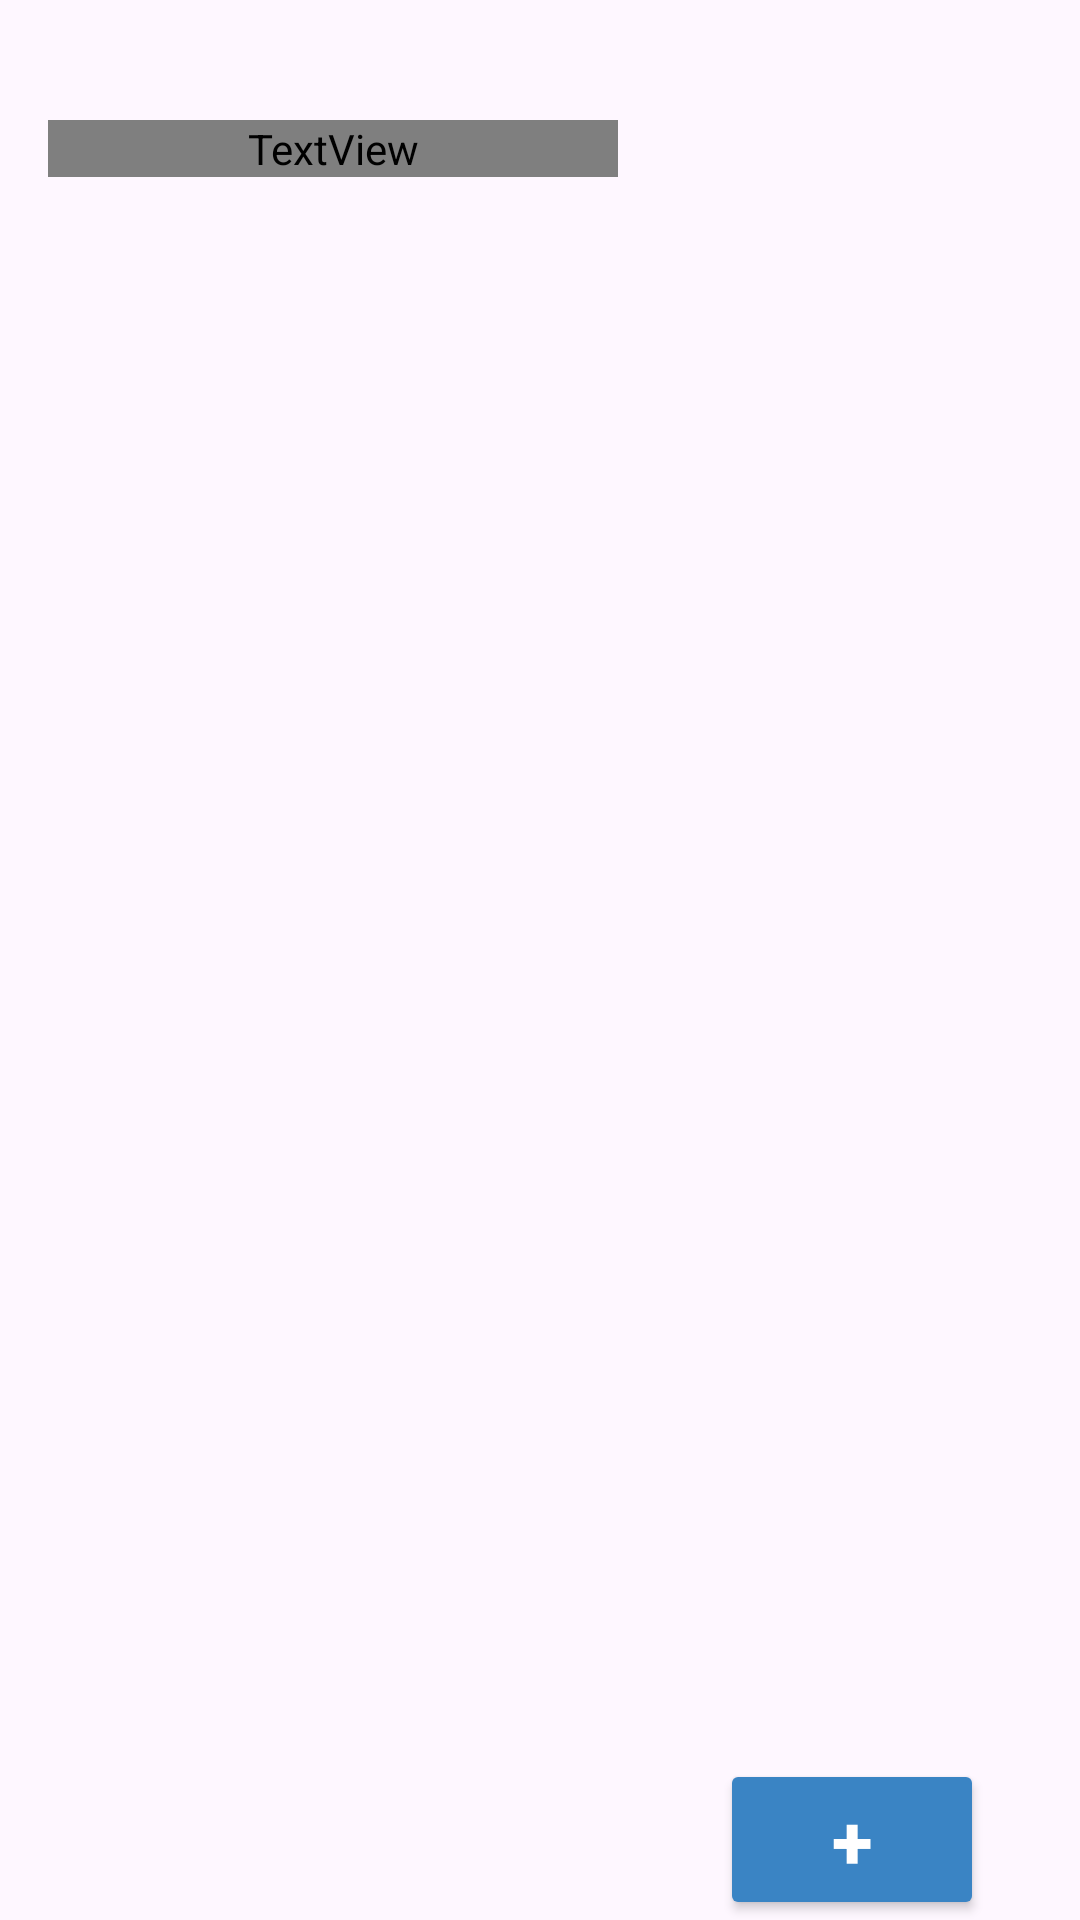

The Android layout XML behind this screen, and the referenced resources:
<!-- AndroidManifest.xml: application theme Theme.ListTugas -->
<!-- res/layout/activity_matkul.xml -->
<?xml version="1.0" encoding="utf-8"?>
<androidx.constraintlayout.widget.ConstraintLayout xmlns:android="http://schemas.android.com/apk/res/android"
    xmlns:app="http://schemas.android.com/apk/res-auto"
    android:id="@+id/main"
    android:layout_width="match_parent"
    android:layout_height="match_parent">

    <ImageView
        android:id="@+id/imageView3"
        android:layout_width="wrap_content"
        android:layout_height="280dp"
        android:layout_marginTop="-32dp"
        android:src="@drawable/tugas1"
        app:layout_constraintDimensionRatio="H,1:1.5"
        app:layout_constraintEnd_toEndOf="parent"
        app:layout_constraintStart_toStartOf="parent"
        app:layout_constraintTop_toTopOf="parent" />

    <TextView
        android:id="@+id/textView2"
        android:layout_width="190dp"
        android:layout_height="wrap_content"
        android:layout_marginStart="16dp"
        android:layout_marginTop="40dp"
        android:fontFamily="@font/quicksand_bold"
        android:text="@string/title_homepage"
        android:textColor="@color/white"
        android:textSize="26sp"
        app:layout_constraintStart_toStartOf="parent"
        app:layout_constraintTop_toTopOf="parent" />

    <androidx.recyclerview.widget.RecyclerView
        android:id="@+id/rv_matkul"
        android:layout_width="match_parent"
        android:layout_height="0dp"
        app:layout_constraintBottom_toTopOf="@+id/btn_matkul"
        app:layout_constraintEnd_toEndOf="parent"
        app:layout_constraintStart_toStartOf="parent"
        app:layout_constraintTop_toBottomOf="@+id/imageView3" />

    <Button
        android:id="@+id/btn_matkul"
        android:layout_width="wrap_content"
        android:layout_height="wrap_content"
        android:layout_marginEnd="32dp"
        android:backgroundTint="#3A84C4"
        android:clickable="true"
        android:text="+"
        android:textColor="@color/white"
        android:textSize="25dp"
        android:textStyle="bold"
        app:layout_constraintBottom_toBottomOf="parent"
        app:layout_constraintEnd_toEndOf="parent" />
</androidx.constraintlayout.widget.ConstraintLayout>
<!-- resources referenced by this layout -->
<resources>
  <color name="white">#FFFFFFFF</color>
  <string name="title_homepage">Mata Kuliah</string>
  <style name="Theme.ListTugas" parent="Base.Theme.ListTugas" />
  <style name="Base.Theme.ListTugas" parent="Theme.Material3.DayNight.NoActionBar">
          
          
      </style>
</resources>
